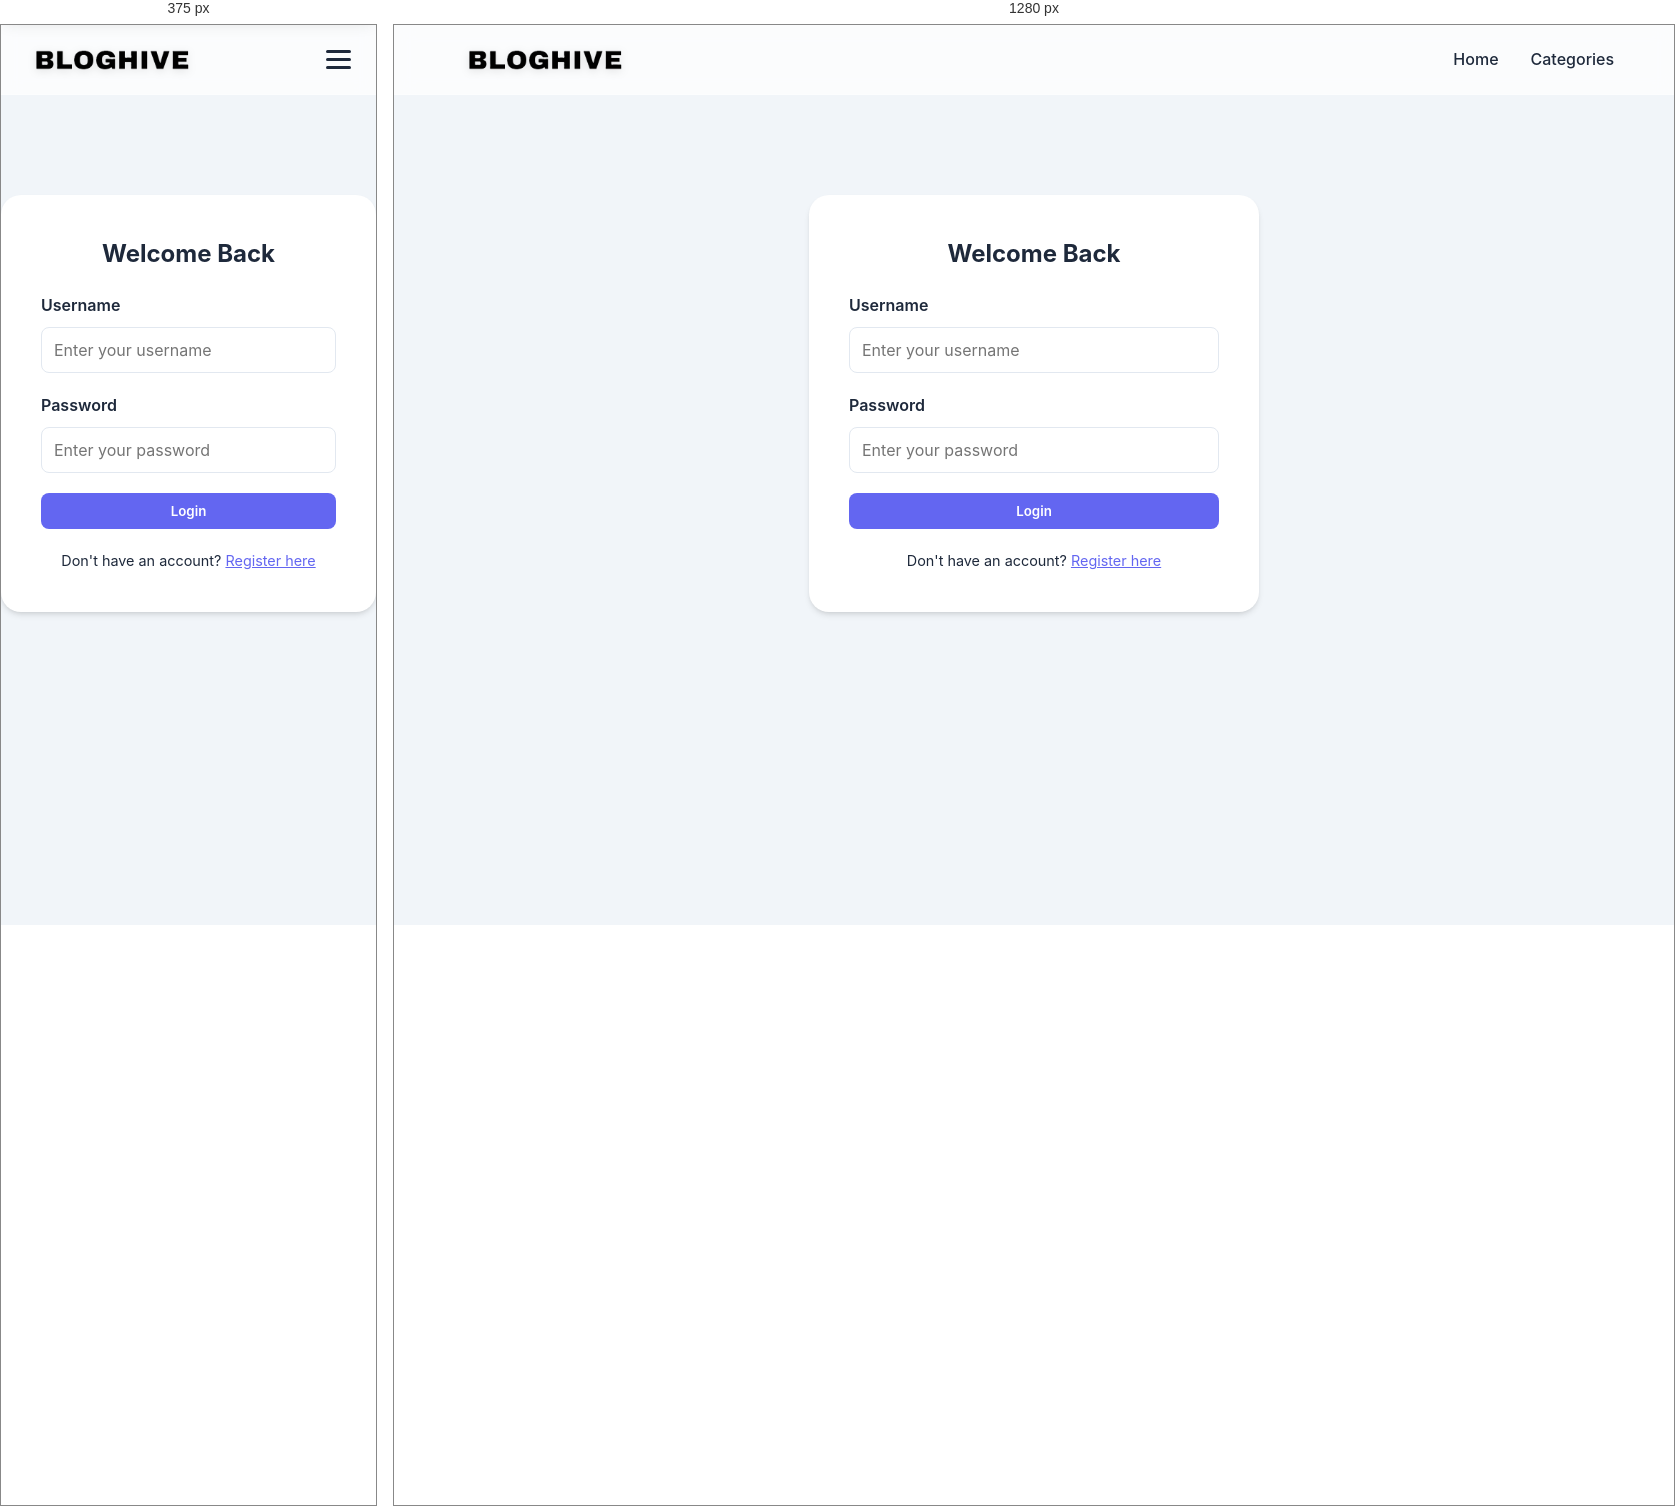
Rendered at 375 px and 1280 px, left to right.

<!-- file: login.html -->
<!DOCTYPE html>
<html lang="en">

<head>
    <meta charset="UTF-8">
    <meta name="viewport" content="width=device-width, initial-scale=1.0">
    <title>Login | BlogHive</title>
    <link rel="stylesheet" href="css/style.css">
</head>

<body>
    <nav>
        <div class="container">
            <a href="index.html" class="logo">
                <img src="logo/bloghive.png" alt="BlogHive Logo">
            </a>
            <div class="menu-toggle" id="mobile-toggle">
                <span></span>
                <span></span>
                <span></span>
            </div>
            <ul class="nav-links">
                <li><a href="index.html">Home</a></li>
                <li><a href="categories.html">Categories</a></li>
            </ul>
        </div>
    </nav>

    <div class="auth-form-container">
        <h2 style="margin-bottom: 20px; text-align: center;">Welcome Back</h2>
        <form id="login-form">
            <div class="form-group">
                <label for="username">Username</label>
                <input type="text" id="username" required placeholder="Enter your username">
            </div>
            <div class="form-group">
                <label for="password">Password</label>
                <input type="password" id="password" required placeholder="Enter your password">
            </div>
            <button type="submit" class="btn-primary" style="width: 100%; border: none; cursor: pointer;">Login</button>
        </form>
        <p style="text-align: center; margin-top: 20px; font-size: 0.9rem;">
            Don't have an account? <a href="register.html" style="color: var(--primary-color);">Register here</a>
        </p>
    </div>

    <script src="js/main.js"></script>
    <script src="js/chatbot.js"></script>
</body>

</html>


/* @media block from css/style.css */
@media (max-width: 768px) {
    .menu-toggle {
        display: flex;
    }

    .hero h1 {
        font-size: 2.5rem;
    }

    .nav-links {
        position: fixed;
        top: 70px;
        left: 0;
        width: 100%;
        background: var(--white);
        flex-direction: column;
        align-items: center;
        padding: 40px 20px;
        gap: 1.5rem;
        box-shadow: 0 10px 15px -3px rgba(0, 0, 0, 0.1);
        transform: translateY(-150%);
        transition: transform 0.4s cubic-bezier(0.175, 0.885, 0.32, 1.275);
        border-bottom: 1px solid #f1f5f9;
        z-index: 999;
    }

    .nav-links.active {
        transform: translateY(0);
    }

    /* Hamburger Animation */
    .menu-toggle.active span:nth-child(1) {
        transform: translateY(8px) rotate(45deg);
    }

    .menu-toggle.active span:nth-child(2) {
        opacity: 0;
    }

    .menu-toggle.active span:nth-child(3) {
        transform: translateY(-8px) rotate(-45deg);
    }
}